Run: headless pygame with SDL's dummy video driver; simulated clock (each Clock.tick advances the game by its frame time, no real sleeping); random seed 0; keys injected as events and as key.get_pressed() state; mouse plan: one left click at the window centre at the start of phase 2, then a move to the lower-right quarter at the start of phase 3.
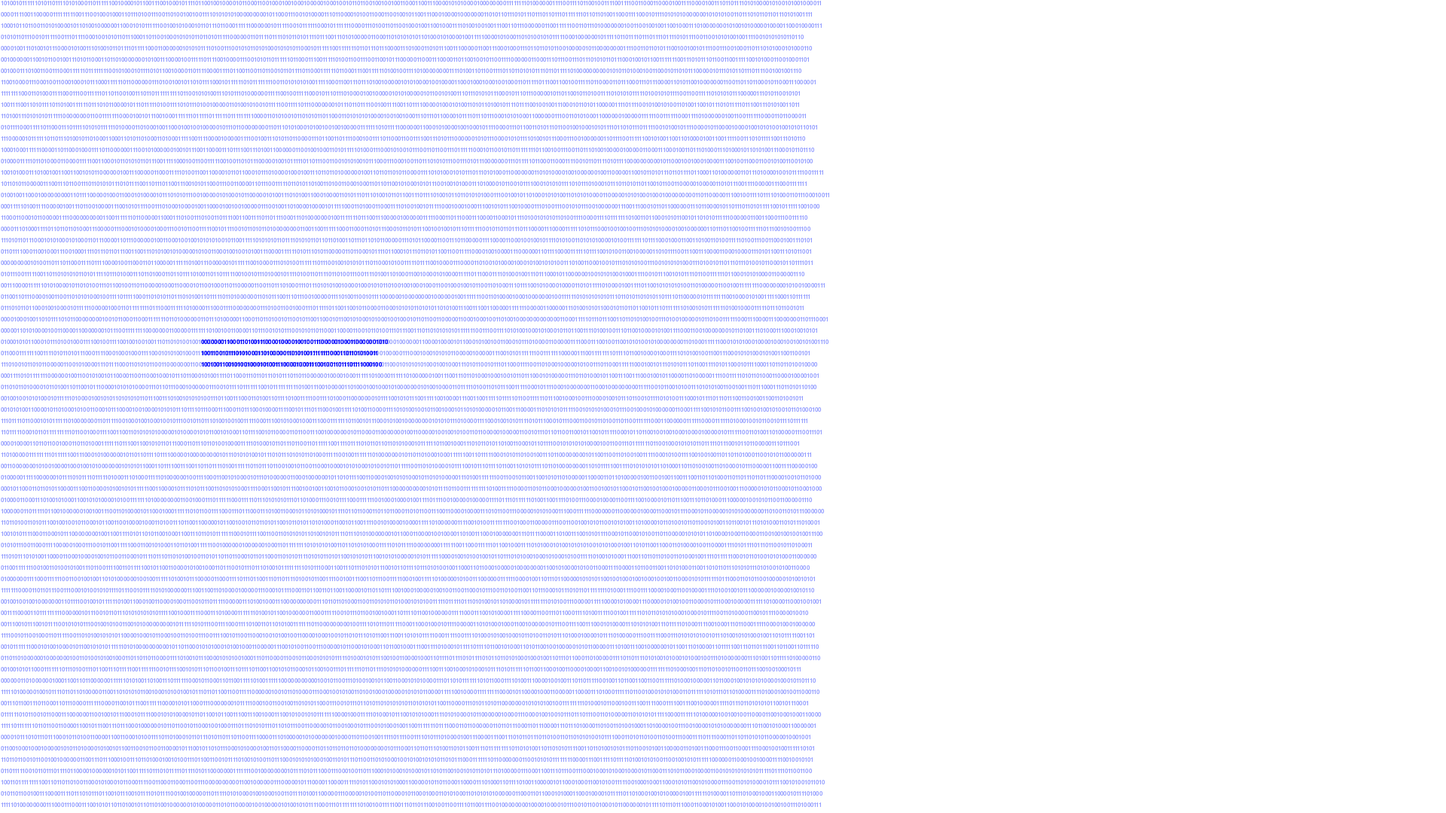
Frame 1 of 4 · flips 1–60 · no input
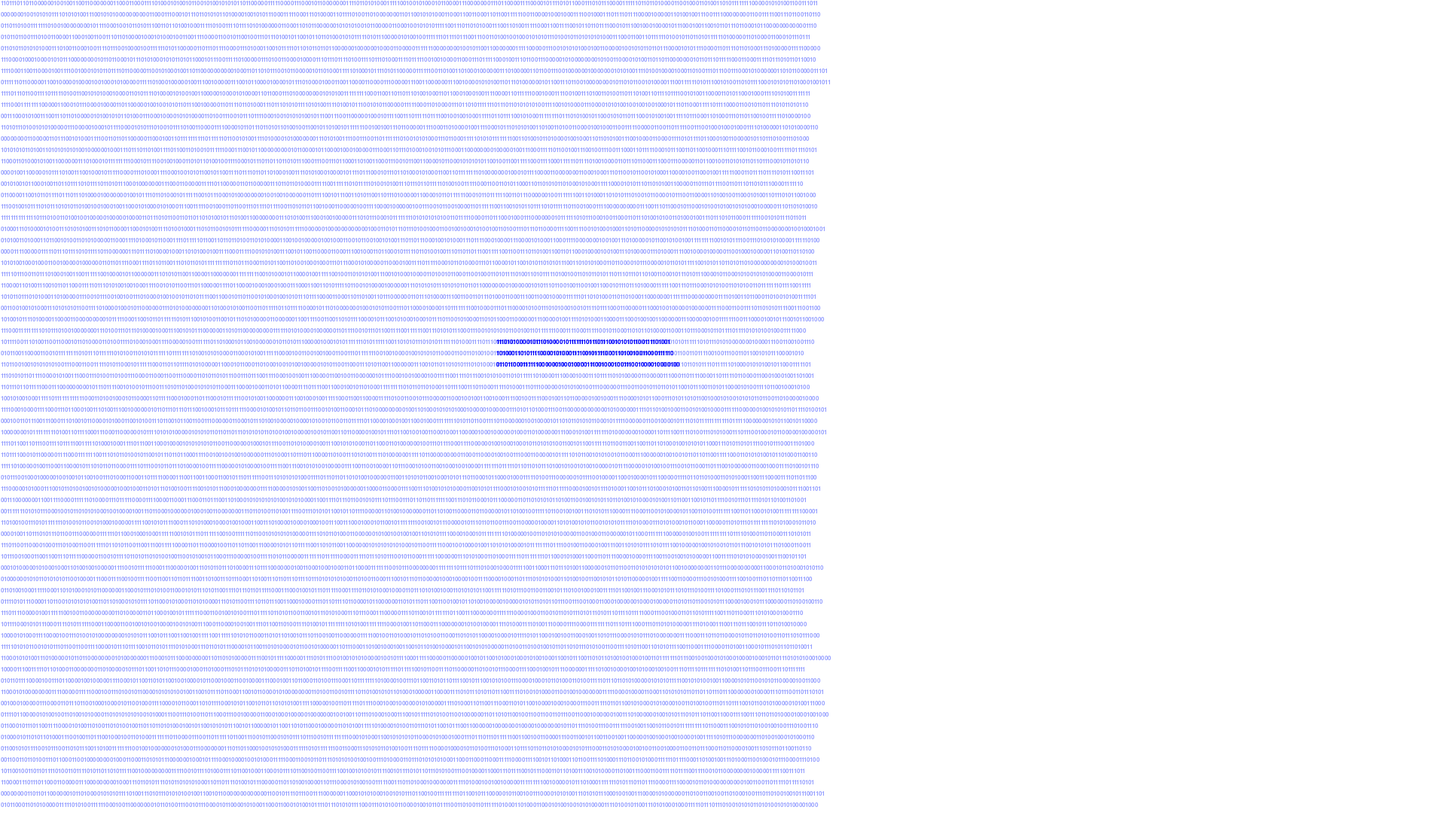
Frame 2 of 4 · flips 61–180 · clicked the window centre · tapped SPACE, RETURN · held RIGHT (→), D
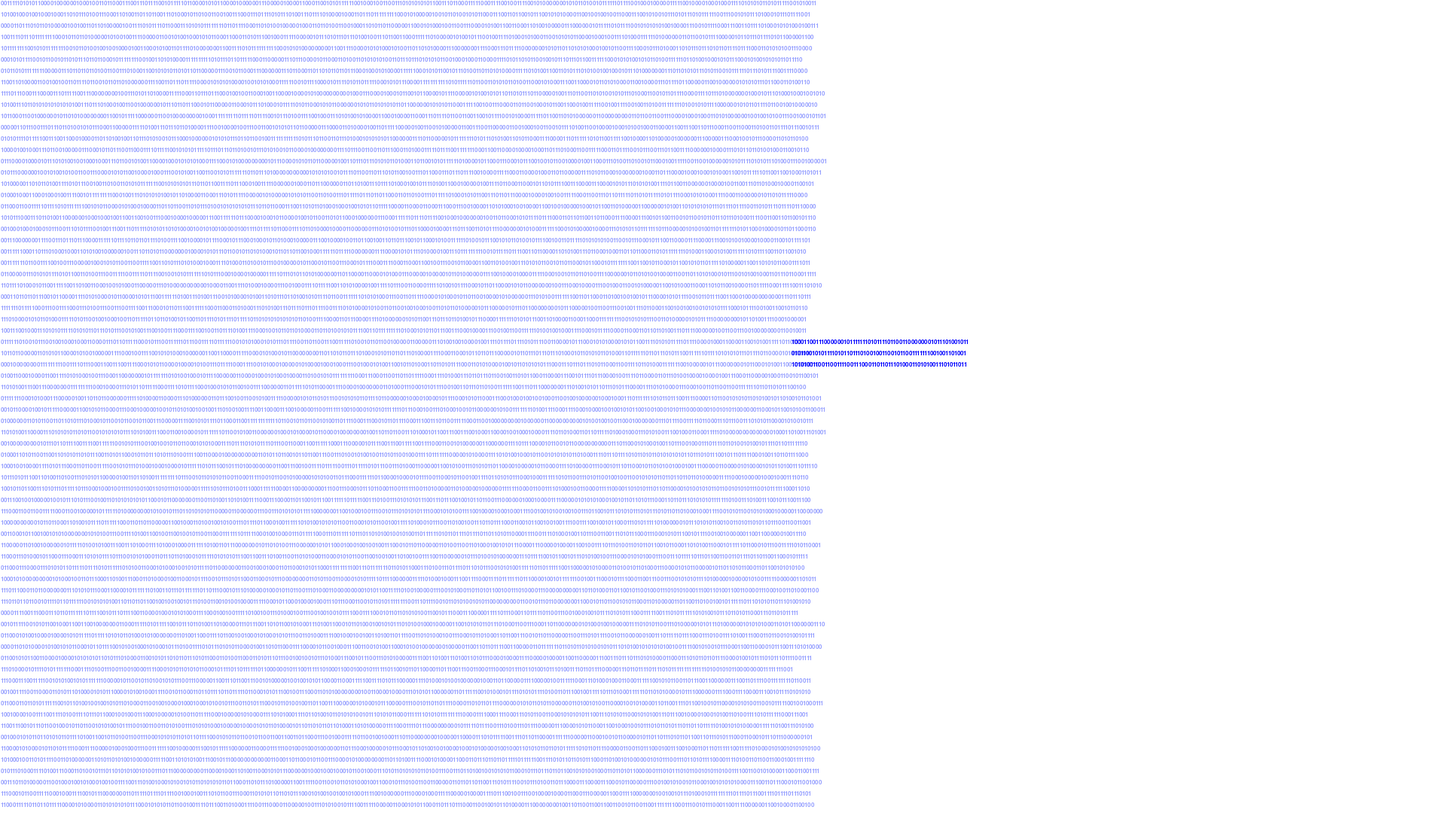
Frame 3 of 4 · flips 181–300 · moved the mouse to the lower-right quarter · held DOWN (↓), S
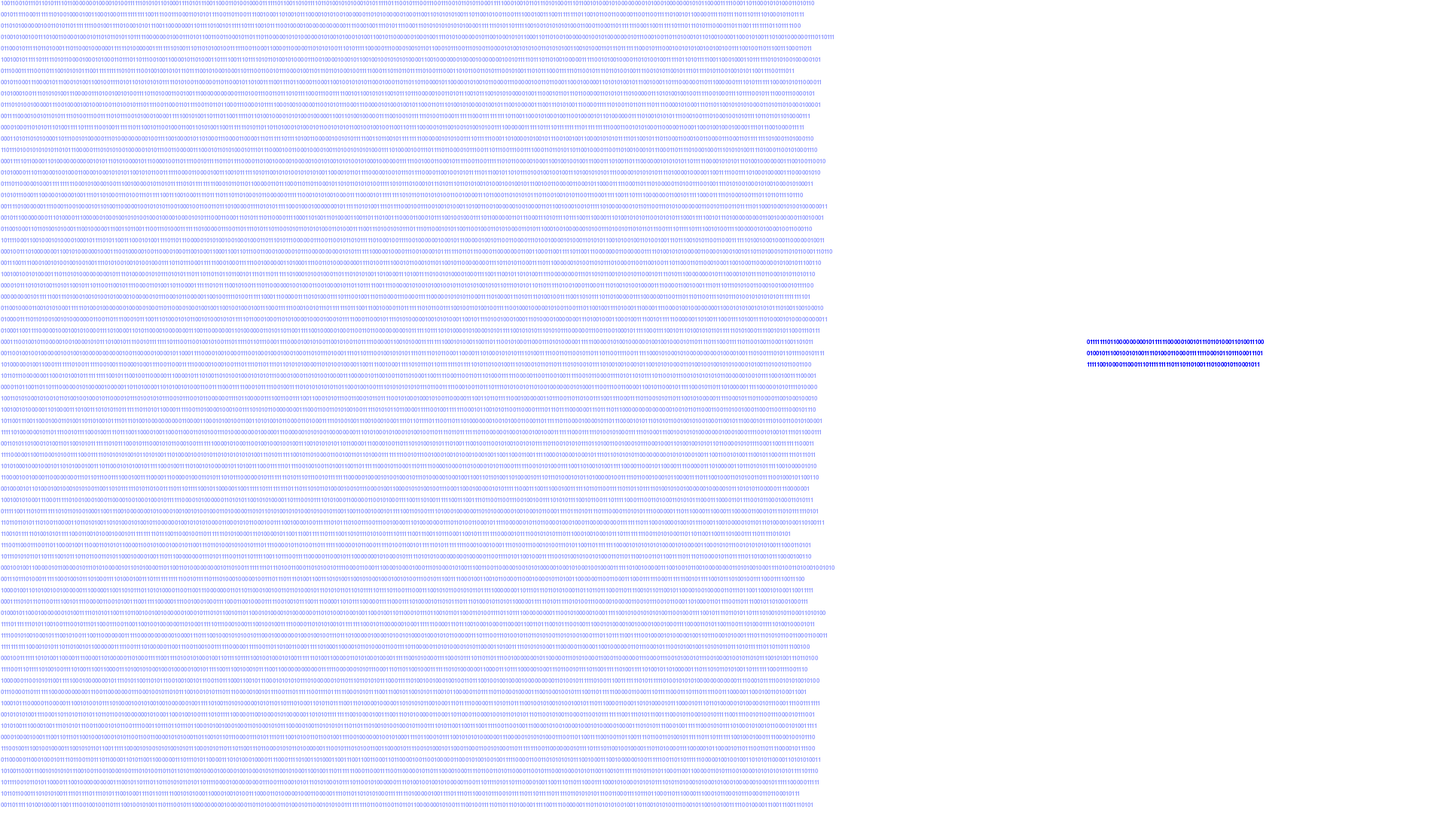
Frame 4 of 4 · flips 301–420 · held LEFT (←), A, UP (↑), W

The pygame program that drew these frames:

import pygame
pygame.init()

import math
import random

#set basic color variables
BLACK   = (   0,   0,   0)
WHITE   = ( 255, 255, 255)
LGREY   = ( 225, 225, 225)
DGREY   = (  60,  60,  60)
BLUE    = (   0,   0, 255)
LBLUE   = ( 150, 160, 255)

# set font info
font = pygame.font.SysFont("Courier New", 12, bold=False, italic=False)
fontB = pygame.font.SysFont("Courier New", 12, bold=True, italic=False)

textHeight = 15  # pygame.font.Font.get_linesize()
textWidth = 7
textRows = 72  # int(math.ceil(1080/fontLineHeight))
textColumns = 274
'''
# make background
for i in range(0, textRows):
    tooShort = True
    currentLine = ""

    while tooShort:
        currentLine += str(round(random.randint(0,1)))
        lineSize = pygame.font.Font.size(currentLine)
        tooShort = lineSize[0] >= 1920

    text = font.render(currentLine, True, BLACK)
'''
# open 1920x1080 window
windowSize = (1920, 1080)
screen = pygame.display.set_mode(windowSize)

# set window title
pygame.display.set_caption("Decker Duels")

# define game clock
clock = pygame.time.Clock()

# main loop runs until user clicks close button
done = False

#set starting positions of stuff
platformA_start = 10
platformA_end = 10
platformA_width = 60
platformA_height = 3
platformA_dir = 1

#reset positions of stuff
platformA_x = platformA_start

while not done:

    for event in pygame.event.get():  # user did something

        if event.type == pygame.QUIT:  # user hit close
            done = True
            print("User asked to quit.")
        elif event.type == pygame.KEYDOWN:
            print("User pressed a key.")
        elif event.type == pygame.KEYUP:
            print("User let go of a key.")
        elif event.type == pygame.MOUSEBUTTONDOWN:
            print("User pressed a mouse button")

    # ---- game logic goes here ----
    playerPosition = pygame.mouse.get_pos()
    x = playerPosition[0]
    y = playerPosition[1]




    # ---- drawing code goes here ----

    screen.fill(WHITE)

    # draw background
    for i in range(0, textRows):
        currentLine = ""

        for j in range(0, textColumns):
            currentLine += str(random.randint(0,1))

        text = font.render(currentLine, True, LBLUE)
        screen.blit(text, [1, i*textHeight])

    #draw moving platform
    if platformA_x >=  textColumns-platformA_end-platformA_width:
        platformA_dir = -1
    elif platformA_x <= platformA_start:
        platformA_dir = 1
    platformA_x += textWidth * platformA_dir

    for i in range(platformA_height):
        currentLine = ""

        for j in range(platformA_width):
            currentLine += str(random.randint(0,1))

        text = fontB.render(currentLine, True, BLUE)
        screen.blit(text, [1+platformA_x*textWidth, (i+30)*textHeight])



    pygame.display.flip()  # update screen with what we said to draw above

    clock.tick(10)  # limit to 30 fps

pygame.quit()  # close window when loop finishes
